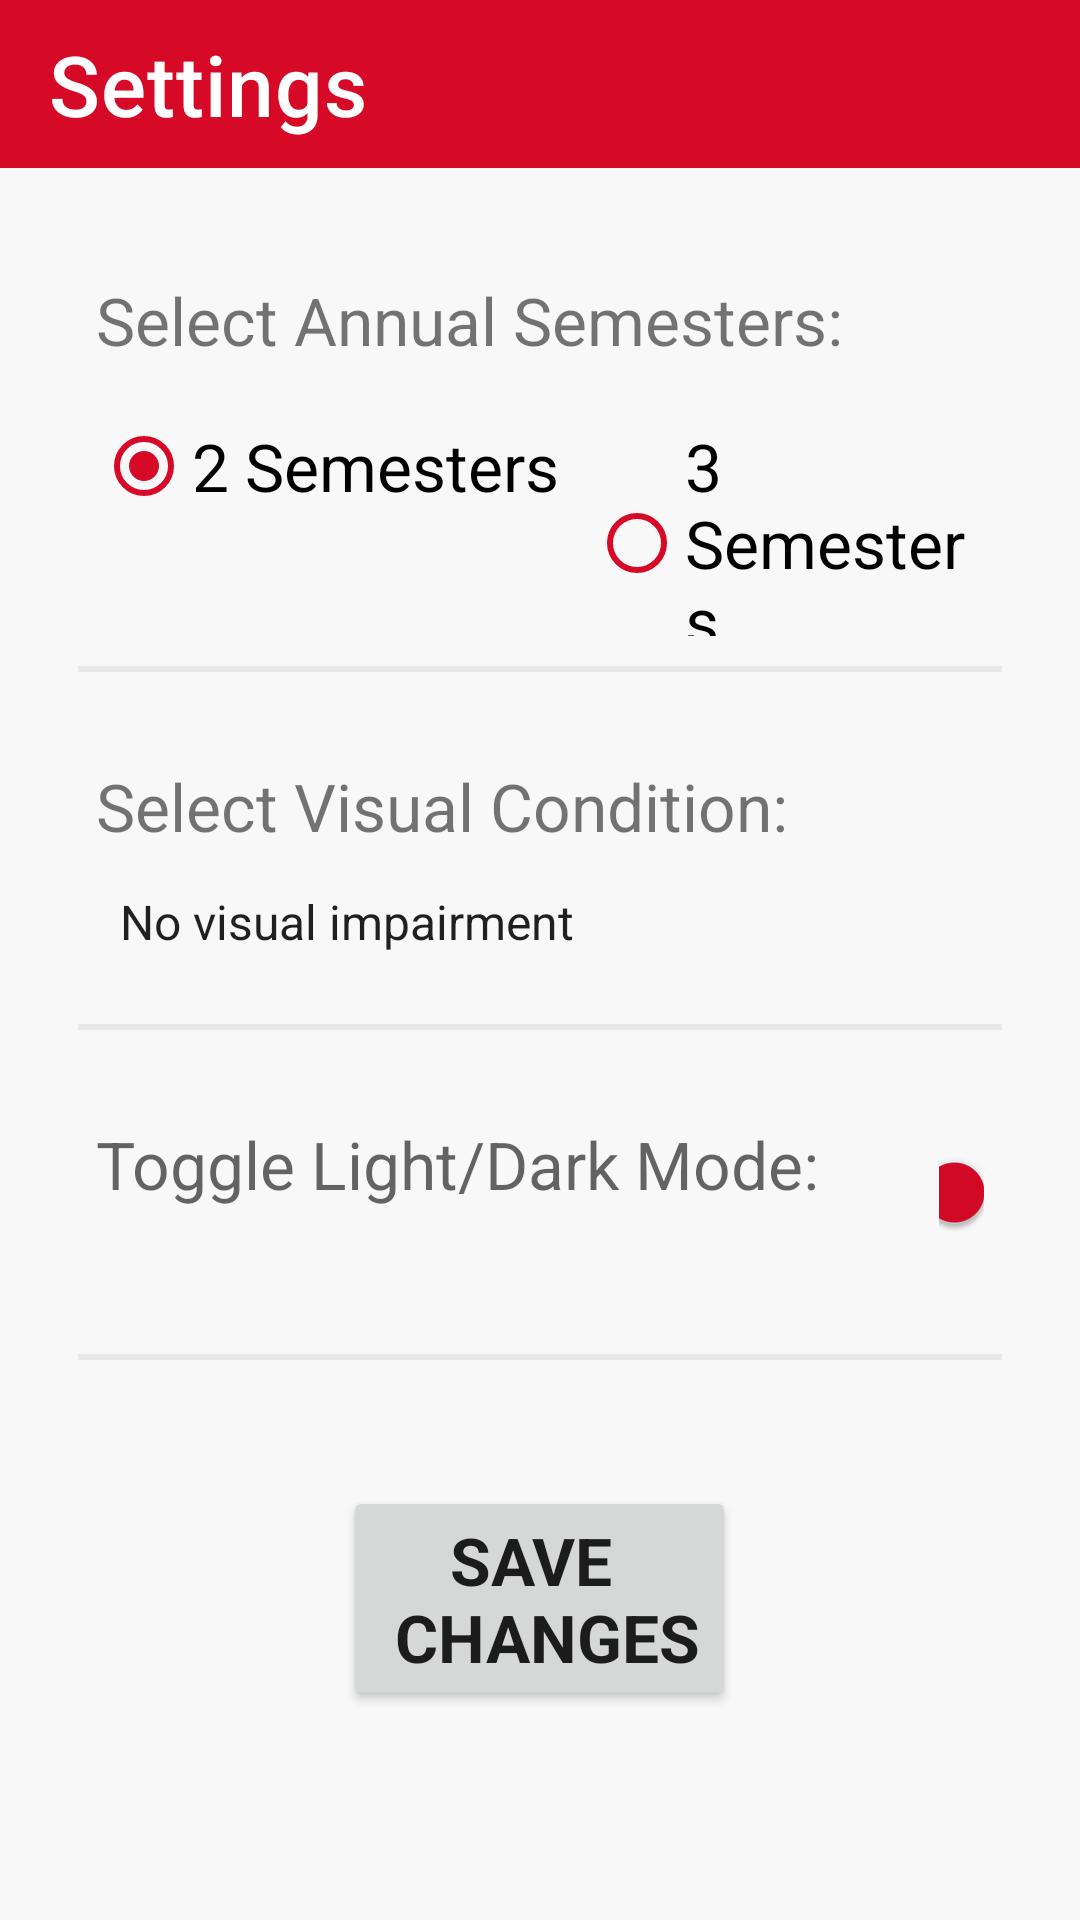

Produce the Android XML layout that renders to this screen, including the resource entries it uses.
<!-- AndroidManifest.xml: application theme Theme.EasyCal -->
<!-- res/layout/activity_settings.xml -->
<LinearLayout xmlns:android="http://schemas.android.com/apk/res/android"
    xmlns:app="http://schemas.android.com/apk/res-auto"
    xmlns:tools="http://schemas.android.com/tools"
    android:layout_width="match_parent"
    android:layout_height="match_parent"
    android:fontFamily="sans-serif"
    android:orientation="vertical"
    tools:context=".ui.SettingsActivity">

    
    <com.google.android.material.appbar.AppBarLayout
        android:layout_width="match_parent"
        android:layout_height="wrap_content">

        
        <com.google.android.material.appbar.MaterialToolbar
            android:id="@+id/topBar"
            style="@style/Widget.MaterialComponents.Toolbar.Primary"
            android:layout_width="match_parent"
            android:layout_height="?android:attr/actionBarSize"
            app:navigationIcon="@drawable/ic_back"
            app:title="Settings"
            app:titleTextAppearance="@style/ToolbarTitleStyle" />

    </com.google.android.material.appbar.AppBarLayout>

    
    <LinearLayout
        android:layout_width="match_parent"
        android:layout_height="wrap_content"
        android:orientation="vertical"
        android:padding="16dp">

        
        <TextView
            android:id="@+id/semester_label"
            android:layout_width="wrap_content"
            android:layout_height="wrap_content"
            android:layout_marginStart="16dp"
            android:layout_marginTop="20dp"
            android:accessibilityLiveRegion="polite"
            android:contentDescription="@string/annual_semester_selection_label"
            android:fontFamily="sans-serif"
            android:importantForAccessibility="yes"
            android:text="@string/select_annual_semesters"
            android:textSize="22sp" />

        
        <RadioGroup
            android:id="@+id/semester_radio_group"
            android:layout_width="match_parent"
            android:layout_height="wrap_content"
            android:layout_marginLeft="16dp"
            android:layout_marginTop="10dp"
            android:layout_marginRight="16dp"
            android:contentDescription="@string/semester_selection_group_label"
            android:orientation="horizontal">

            
            <RadioButton
                android:id="@+id/semester_2_radio_button"
                android:layout_width="wrap_content"
                android:layout_height="wrap_content"
                android:background="@android:color/transparent"
                android:checked="true"
                android:contentDescription="@string/semester_2_selection_label"
                android:fontFamily="sans-serif"
                android:text="@string/_2_semesters"
                android:textSize="22sp" />

            
            <RadioButton
                android:id="@+id/semester_3_radio_button"
                android:layout_width="wrap_content"
                android:layout_height="wrap_content"
                android:layout_marginStart="10dp"
                android:background="@android:color/transparent"
                android:contentDescription="@string/semester_3_selection_label"
                android:fontFamily="sans-serif"
                android:text="@string/_3_semesters"
                android:textSize="22sp" />

        </RadioGroup>

        <View
            android:layout_width="match_parent"
            android:layout_height="2dp"
            android:layout_margin="10dp"
            android:background="#E8E8E8" />

        
        <TextView
            android:layout_width="wrap_content"
            android:layout_height="wrap_content"
            android:layout_marginStart="16dp"
            android:layout_marginTop="20dp"
            android:accessibilityLiveRegion="polite"
            android:background="@android:color/transparent"
            android:contentDescription="@string/visual_condition_selection_label"
            android:fontFamily="sans-serif"
            android:importantForAccessibility="yes"
            android:text="@string/select_visual_condition"
            android:textSize="22sp" />

        
        <Spinner
            android:id="@+id/visual_condition_spinner"
            android:layout_width="match_parent"
            android:layout_height="48dp"
            android:layout_marginLeft="16dp"
            android:layout_marginRight="16dp"
            android:accessibilityLiveRegion="polite"
            android:background="@android:color/transparent"
            android:contentDescription="@string/visual_condition_spinner_label"
            android:entries="@array/visual_condition_options"
            android:fontFamily="sans-serif"
            android:importantForAccessibility="yes"
            android:textSize="22sp" />

        <View
            android:layout_width="match_parent"
            android:layout_height="2dp"
            android:layout_margin="10dp"
            android:background="#E8E8E8" />

        
        <LinearLayout
            android:layout_width="wrap_content"
            android:layout_height="wrap_content"
            android:layout_marginLeft="16dp"
            android:layout_marginTop="20dp"
            android:layout_marginRight="16dp"
            android:layout_marginBottom="20dp"
            android:orientation="horizontal">

            <TextView
                android:layout_width="wrap_content"
                android:layout_height="wrap_content"
                android:background="@android:color/transparent"
                android:contentDescription="@string/toggle_light_dark_mode_description"
                android:fontFamily="sans-serif"
                android:text="@string/toggle_light_dark_mode"
                android:textAppearance="?android:textAppearanceMedium"
                android:textSize="22sp" />

            <com.google.android.material.switchmaterial.SwitchMaterial
                android:id="@+id/light_mode_switch"
                android:layout_width="wrap_content"
                android:layout_height="wrap_content"
                android:layout_gravity="center_vertical"
                android:layout_marginStart="40dp"
                android:checked="true"
                android:contentDescription="@string/light_mode_switch_description"
                android:fontFamily="sans-serif"
                android:minWidth="48dp"
                android:textAppearance="?android:textAppearanceMedium"
                android:textSize="22sp" />

        </LinearLayout>

        <View
            android:layout_width="match_parent"
            android:layout_height="2dp"
            android:layout_margin="10dp"
            android:background="#E8E8E8"
            android:contentDescription="@string/divider_description" />

        
        <Button
            android:id="@+id/btnSaveChanges"
            android:layout_width="wrap_content"
            android:layout_height="wrap_content"
            android:layout_gravity="center_horizontal"
            android:layout_marginTop="32dp"
            android:accessibilityLiveRegion="polite"
            android:contentDescription="@string/save_changes_button_description"
            android:fontFamily="sans-serif"
            android:importantForAccessibility="yes"
            android:text="@string/save_changes"
            android:textSize="22sp"
            android:textStyle="bold" />
    </LinearLayout>
</LinearLayout>
<!-- resources referenced by this layout -->
<resources>
  <string-array name="visual_condition_options">
          <item>No visual impairment</item>
          <item>Total blindness</item>
          <item>Protanopia</item>
          <item>Deuteranopia</item>
          <item>Tritanopia</item>
          <item>Achromatopsia</item>
      </string-array>
  <string name="_2_semesters">2 Semesters</string>
  <string name="_3_semesters">3 Semesters</string>
  <string name="annual_semester_selection_label">Label for selecting annual semesters</string>
  <string name="divider_description">Divider between different sections of the settings page</string>
  <string name="light_mode_switch_description">Switch to turn on/off light mode</string>
  <string name="save_changes">Save \n Changes</string>
  <string name="save_changes_button_description">Option to save the changes made on the settings page</string>
  <string name="select_annual_semesters">Select Annual Semesters:</string>
  <string name="select_visual_condition">Select Visual Condition:</string>
  <string name="semester_2_selection_label">Option for selecting 2 semesters</string>
  <string name="semester_3_selection_label">Option for selecting 3 semesters</string>
  <string name="semester_selection_group_label">Option group for selecting the number of semesters</string>
  <string name="toggle_light_dark_mode">Toggle Light/Dark Mode:</string>
  <string name="toggle_light_dark_mode_description">Switch to toggle between light and dark mode</string>
  <string name="visual_condition_selection_label">Select your visual condition</string>
  <string name="visual_condition_spinner_label">Visual condition options</string>
  <style name="ToolbarTitleStyle" parent="@style/TextAppearance.MaterialComponents.Headline6">
          <item name="android:textSize">28sp</item>
      </style>
  <style name="Theme.EasyCal" parent="Base.Theme.EasyCal" />
  <style name="Base.Theme.EasyCal" parent="Theme.MaterialComponents.DayNight.NoActionBar">
          
          
          <item name="colorPrimary">@color/red</item>
          <item name="colorOnPrimary">@color/white</item>
  
          
          <item name="colorOnSecondary">@color/black</item>
  
          
          <item name="android:windowBackground">#F8F8F8</item>
  
          
          <item name="android:statusBarColor" tools:targetApi="l">@color/black</item>
  
          
          <item name="colorSwitchThumbNormal">@color/red</item>
          <item name="colorControlActivated">@color/red</item>
  
          
          <item name="colorControlNormal">@color/red</item>
      </style>
  <color name="red">#D60926</color>
  <color name="white">#FFFFFFFF</color>
  <color name="black">#FF000000</color>
</resources>
